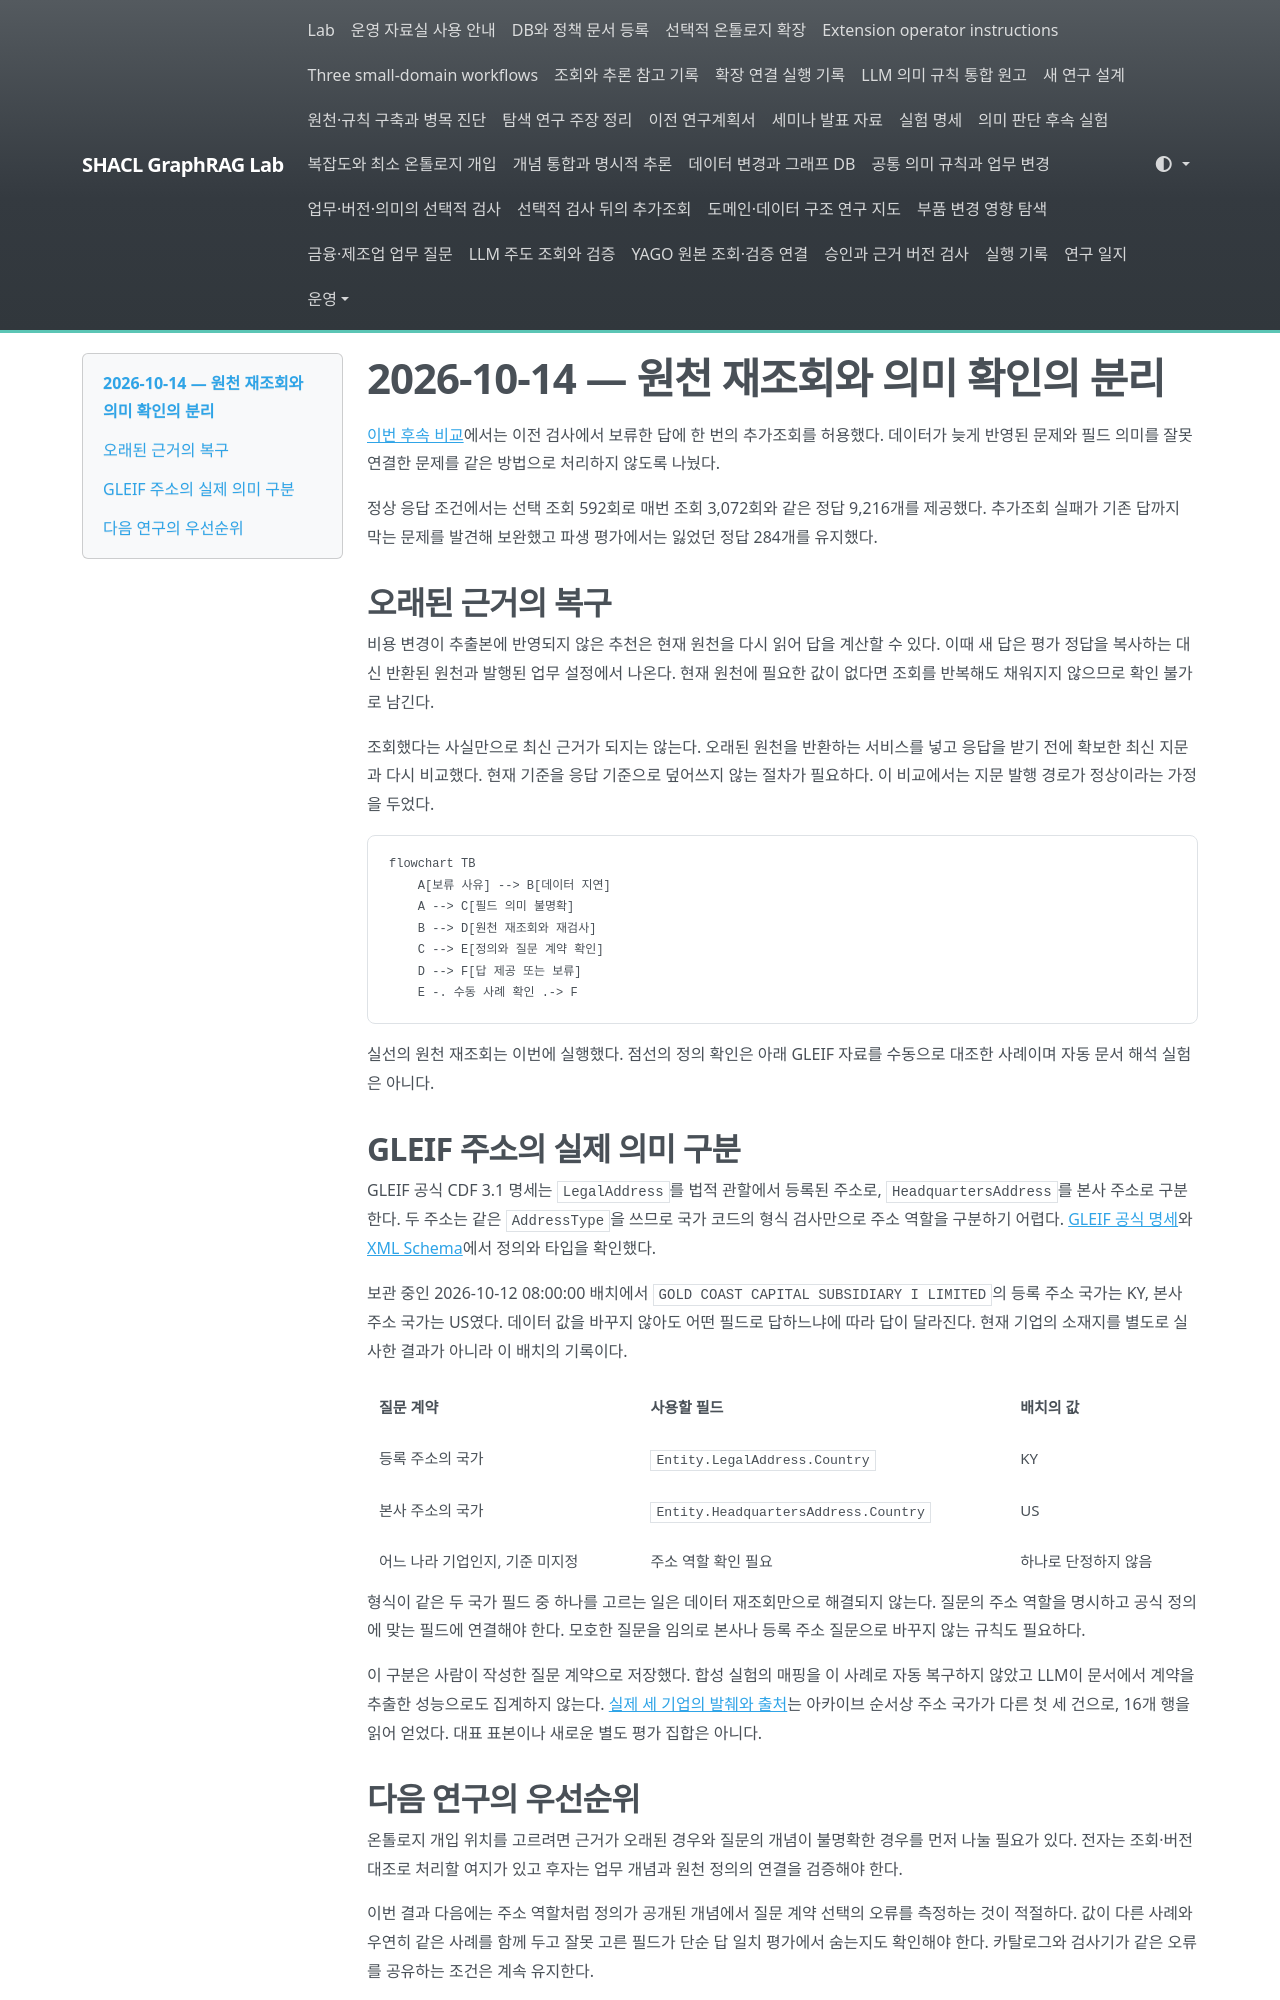

repository: shinysong/shacl-graphrag · page: journal/2026-10-14-bounded-refresh/index.html · generator: mkdocs

# 2026-10-14 — 원천 재조회와 의미 확인의 분리

[이번 후속 비교](../experiments/records/20261014-bounded-refresh.md)에서는 이전 검사에서 보류한 답에 한 번의 추가조회를 허용했다. 데이터가 늦게 반영된 문제와 필드 의미를 잘못 연결한 문제를 같은 방법으로 처리하지 않도록 나눴다.

정상 응답 조건에서는 선택 조회 592회로 매번 조회 3,072회와 같은 정답 9,216개를 제공했다. 추가조회 실패가 기존 답까지 막는 문제를 발견해 보완했고 파생 평가에서는 잃었던 정답 284개를 유지했다.

## 오래된 근거의 복구

비용 변경이 추출본에 반영되지 않은 추천은 현재 원천을 다시 읽어 답을 계산할 수 있다. 이때 새 답은 평가 정답을 복사하는 대신 반환된 원천과 발행된 업무 설정에서 나온다. 현재 원천에 필요한 값이 없다면 조회를 반복해도 채워지지 않으므로 확인 불가로 남긴다.

조회했다는 사실만으로 최신 근거가 되지는 않는다. 오래된 원천을 반환하는 서비스를 넣고 응답을 받기 전에 확보한 최신 지문과 다시 비교했다. 현재 기준을 응답 기준으로 덮어쓰지 않는 절차가 필요하다. 이 비교에서는 지문 발행 경로가 정상이라는 가정을 두었다.

```mermaid
flowchart TB
    A[보류 사유] --> B[데이터 지연]
    A --> C[필드 의미 불명확]
    B --> D[원천 재조회와 재검사]
    C --> E[정의와 질문 계약 확인]
    D --> F[답 제공 또는 보류]
    E -. 수동 사례 확인 .-> F
```

실선의 원천 재조회는 이번에 실행했다. 점선의 정의 확인은 아래 GLEIF 자료를 수동으로 대조한 사례이며 자동 문서 해석 실험은 아니다.

## GLEIF 주소의 실제 의미 구분

GLEIF 공식 CDF 3.1 명세는 `LegalAddress`를 법적 관할에서 등록된 주소로, `HeadquartersAddress`를 본사 주소로 구분한다. 두 주소는 같은 `AddressType`을 쓰므로 국가 코드의 형식 검사만으로 주소 역할을 구분하기 어렵다. [GLEIF 공식 명세](https://www.gleif.org/en/lei-data/access-and-use-lei-data/level-1-data-lei-cdf-3-1-format)와 [XML Schema](https://www.gleif.org/lei-data/access-and-use-lei-data/level-1-data-lei-cdf-3-1-format/2021-03-04_lei-cdf-v3-1.xsd)에서 정의와 타입을 확인했다.

보관 중인 2026-10-12 08:00:00 배치에서 `GOLD COAST CAPITAL SUBSIDIARY I LIMITED`의 등록 주소 국가는 KY, 본사 주소 국가는 US였다. 데이터 값을 바꾸지 않아도 어떤 필드로 답하느냐에 따라 답이 달라진다. 현재 기업의 소재지를 별도로 실사한 결과가 아니라 이 배치의 기록이다.

| 질문 계약 | 사용할 필드 | 배치의 값 |
| --- | --- | --- |
| 등록 주소의 국가 | `Entity.LegalAddress.Country` | KY |
| 본사 주소의 국가 | `Entity.HeadquartersAddress.Country` | US |
| 어느 나라 기업인지, 기준 미지정 | 주소 역할 확인 필요 | 하나로 단정하지 않음 |

형식이 같은 두 국가 필드 중 하나를 고르는 일은 데이터 재조회만으로 해결되지 않는다. 질문의 주소 역할을 명시하고 공식 정의에 맞는 필드에 연결해야 한다. 모호한 질문을 임의로 본사나 등록 주소 질문으로 바꾸지 않는 규칙도 필요하다.

이 구분은 사람이 작성한 질문 계약으로 저장했다. 합성 실험의 매핑을 이 사례로 자동 복구하지 않았고 LLM이 문서에서 계약을 추출한 성능으로도 집계하지 않는다. [실제 세 기업의 발췌와 출처](../experiments/records/20261014-gleif-address-examples.json)는 아카이브 순서상 주소 국가가 다른 첫 세 건으로, 16개 행을 읽어 얻었다. 대표 표본이나 새로운 별도 평가 집합은 아니다.
